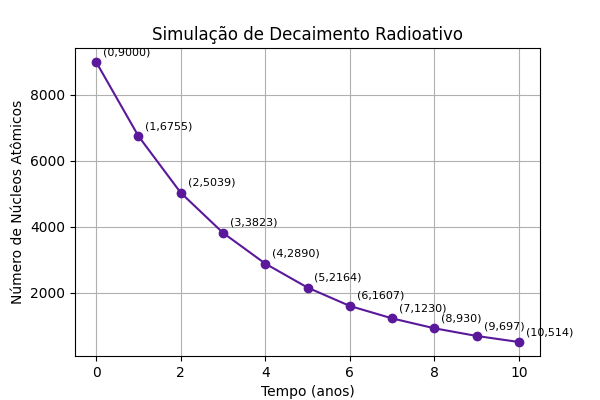

Source data for this figure (header and first rows):
Ano, Núcleos Restantes
0, 9000
1, 6755
2, 5039
3, 3823
4, 2890
5, 2164
6, 1607
7, 1230
8, 930
9, 697
10, 514
